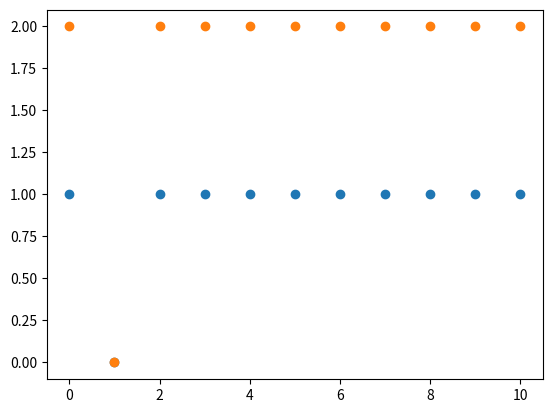

This chart was generated by the following Python code:
#!/usr/bin/env python3
# -*- coding: utf-8 -*-
"""
Created on Fri Mar  3 14:11:25 2017

[redacted]
"""

#This program plots data

import numpy as np
import matplotlib.pyplot as plt

x_data = (0, 1, 2, 3, 4, 5, 6, 7, 8, 9, 10)
y_data = (1, 0, 1, 1, 1, 1, 1, 1, 1, 1, 1)

y_alternative = (2, 0, 2, 2, 2, 2, 2, 2, 2, 2, 2)

fig = plt.subplot()
fig.scatter(x_data, y_data)
fig.scatter(x_data, y_alternative)
plt.show()
